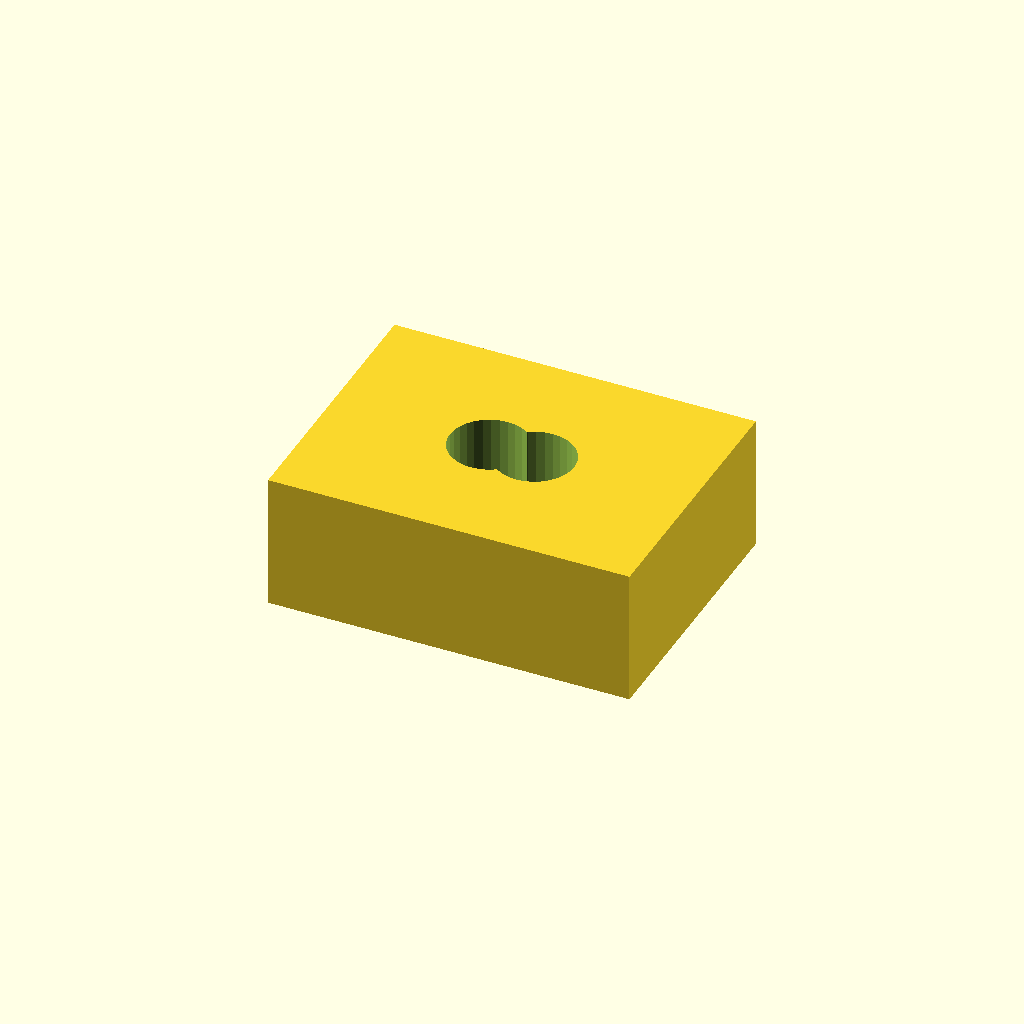
Cell 1: the model at its default parameters.
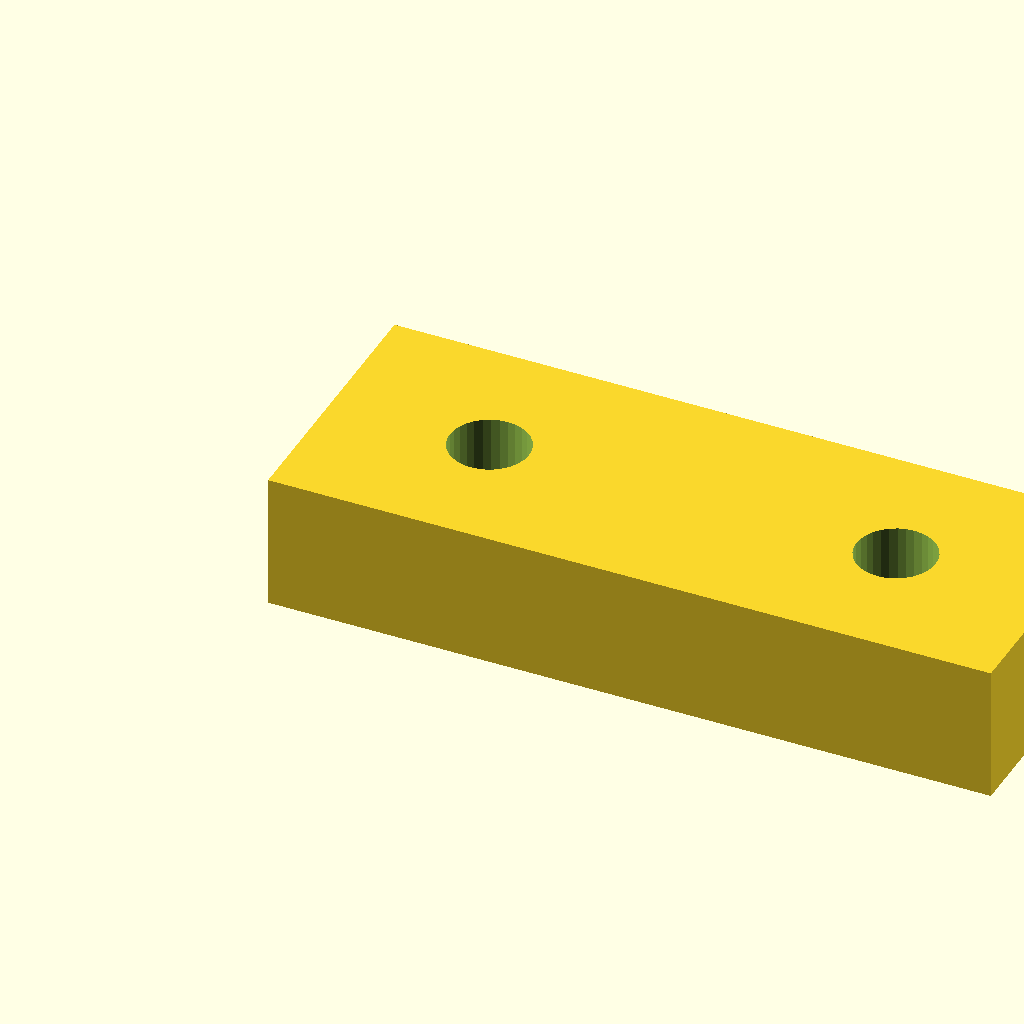
Cell 2: pad_l = 32 (everything else at default).
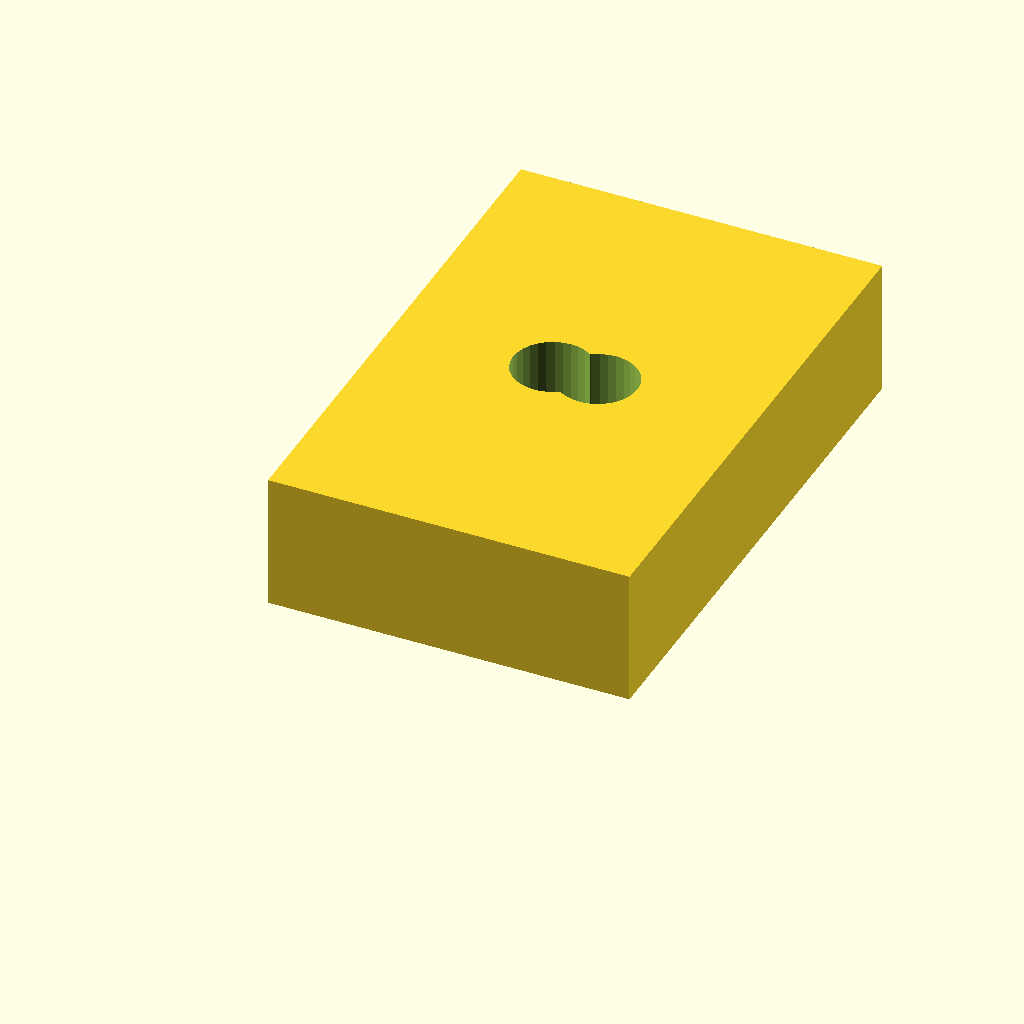
Cell 3 — pad_w set to 24, the other parameters unchanged.
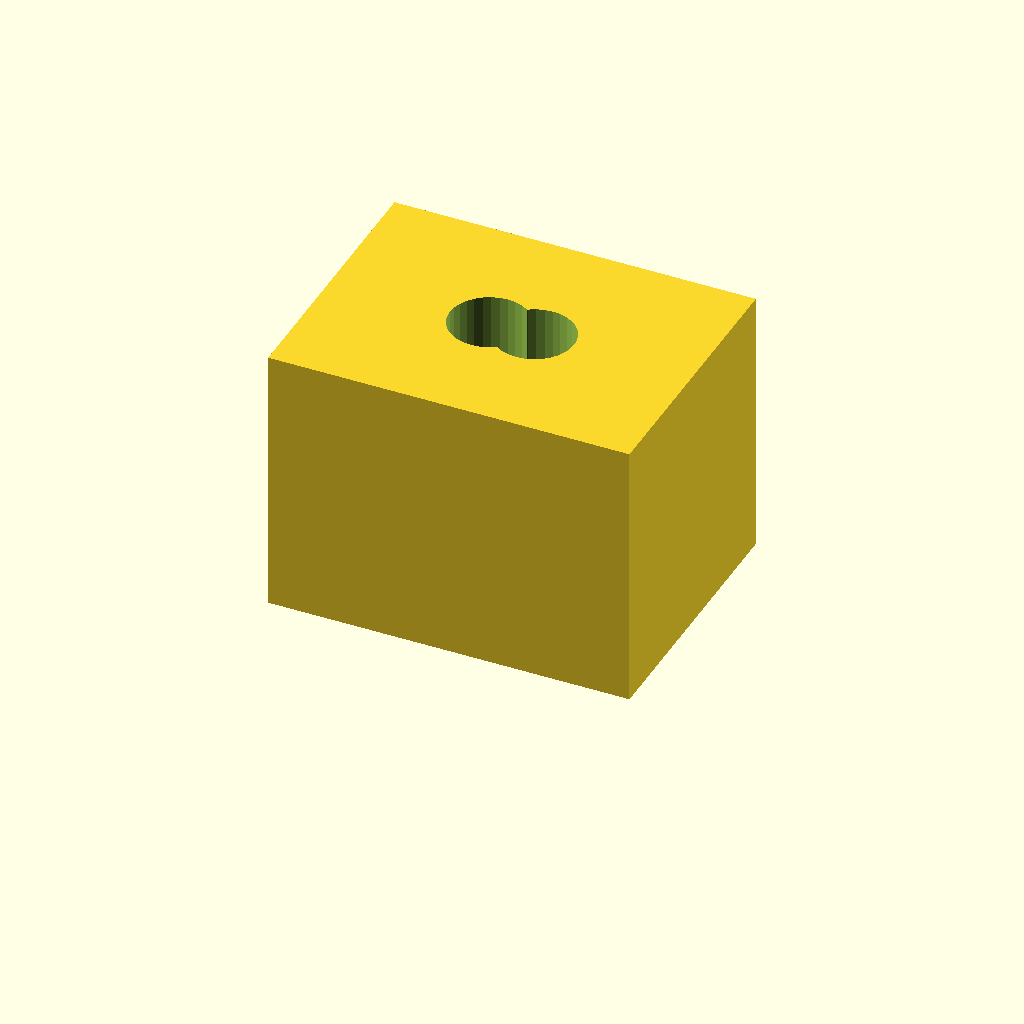
Cell 4: the same model with pad_t = 12.
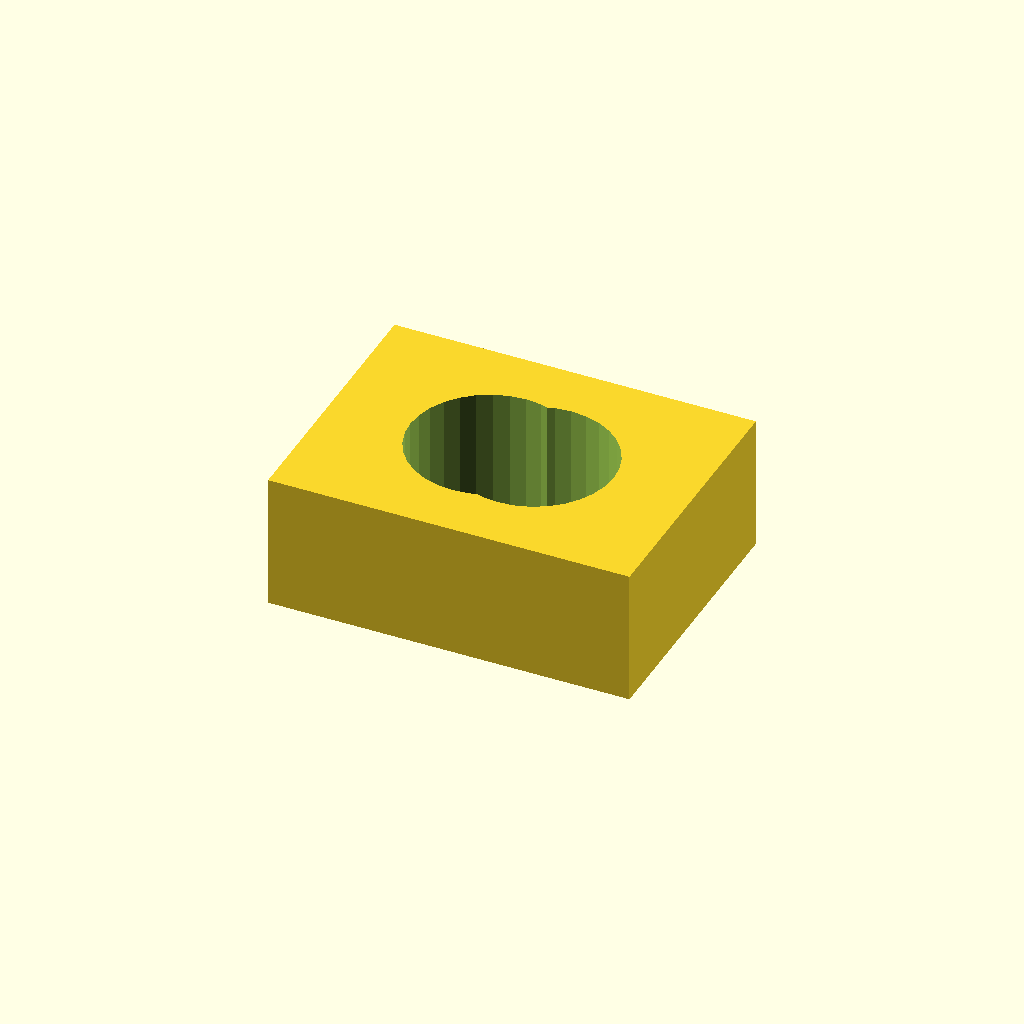
Cell 5: hole_d = 7 (everything else at default).
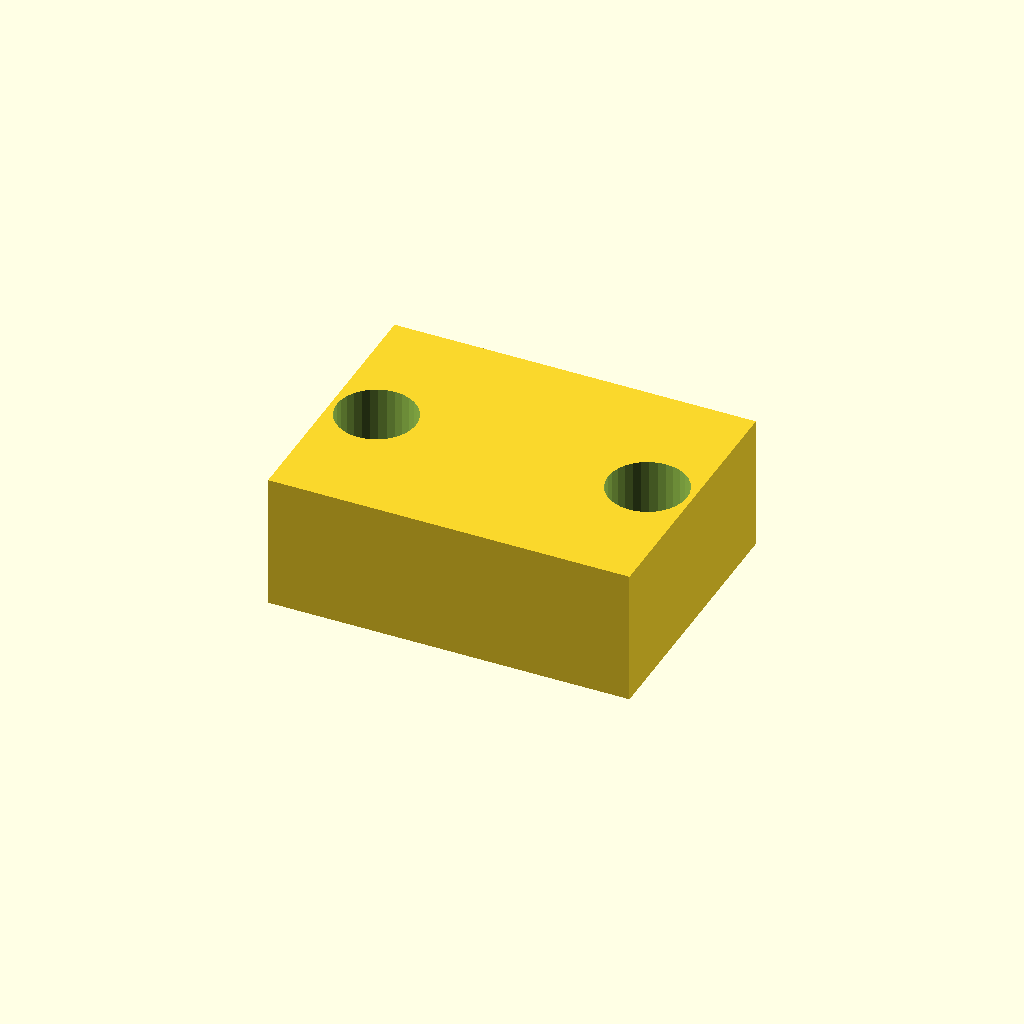
Cell 6 — hole_x set to 14, the other parameters unchanged.
All cells are drawn from one camera (rotation 55°, 0°, 25°, orthographic, colour scheme Cornfield), so only the parameter changes between them.
The OpenSCAD source (optional_data/data/scale1/microfeatures/part_0002.scad):
$fn = 32;

// ----------------------------------------------------------------------
// Micro pad: two-hole pad, 5-20 mm class
// ----------------------------------------------------------------------

// --- parameters (mm) ---
pad_l = 16;               // pad length, X
pad_w = 12;               // pad width, Y
pad_t = 6;                // pad thickness, Z
hole_d = 3.5;             // hole diameter
hole_x = 7;               // X of the first hole centre
fit_tol = 0.02;           // tolerance for press fits, mm
free_tol = 0.2;           // tolerance for clearance fits, mm

difference() {
  cube([pad_l, pad_w, pad_t]);
  for (x = [hole_x, pad_l - hole_x])
    translate([x, pad_w / 2, -1])
      cylinder(h = pad_t + 2, d = hole_d);
}
Parameter table extracted from the source (name, type, default, range or options):
pad_l: number, default 16
pad_w: number, default 12
pad_t: number, default 6
hole_d: number, default 3.5
hole_x: number, default 7
fit_tol: number, default 0.02
free_tol: number, default 0.2
